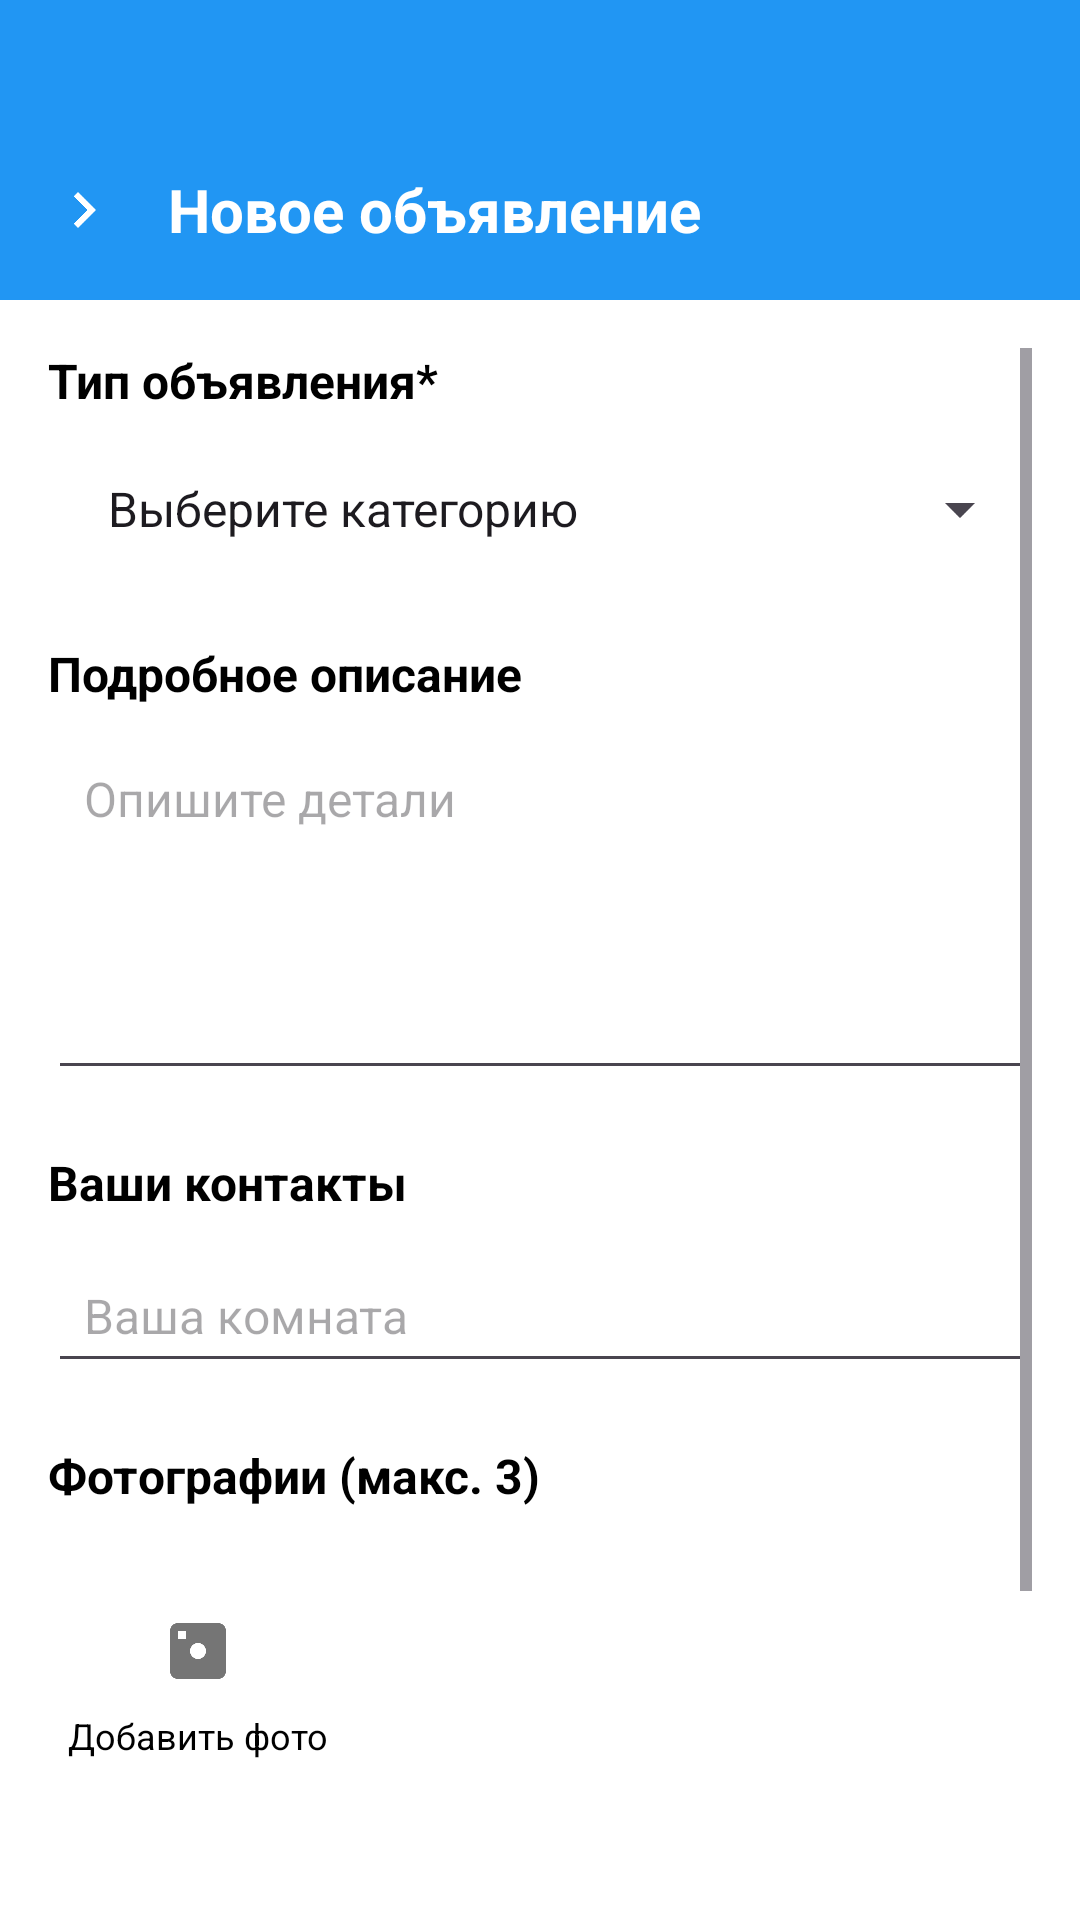

The Android layout XML behind this screen, and the referenced resources:
<!-- AndroidManifest.xml: activity theme Theme.Material3.DayNight.NoActionBar -->
<!-- res/layout/add_avito.xml -->
<?xml version="1.0" encoding="utf-8"?>
<androidx.constraintlayout.widget.ConstraintLayout xmlns:android="http://schemas.android.com/apk/res/android"
    xmlns:app="http://schemas.android.com/apk/res-auto"
    xmlns:tools="http://schemas.android.com/tools"
    android:layout_width="match_parent"
    android:layout_height="match_parent"
    android:background="@color/white">

    
    <LinearLayout
        android:id="@+id/avitoToolbar"
        android:layout_width="0dp"
        android:layout_height="100dp"
        android:background="@color/primary_color"
        android:gravity="center_vertical"
        android:orientation="horizontal"
        android:paddingHorizontal="16dp"
        app:layout_constraintEnd_toEndOf="parent"
        app:layout_constraintStart_toStartOf="parent"
        app:layout_constraintTop_toTopOf="parent">

        
        <ImageButton
            android:id="@+id/backToAvitoButton"
            android:layout_width="wrap_content"
            android:layout_height="wrap_content"
            android:layout_marginTop="20dp"
            android:background="@color/primary_color"
            android:src="@drawable/ic_arrow_right"
            android:tint="@color/white" />

        <TextView
            android:layout_width="0dp"
            android:layout_height="wrap_content"
            android:layout_marginTop="20dp"
            android:layout_weight="1"
            android:layout_marginStart="16dp"
            android:text="Новое объявление"
            android:textColor="@color/white"
            android:textSize="20sp"
            android:textStyle="bold" />

    </LinearLayout>

    <ScrollView
        android:layout_width="match_parent"
        android:layout_height="0dp"
        android:padding="16dp"
        app:layout_constraintBottom_toBottomOf="parent"
        app:layout_constraintEnd_toEndOf="parent"
        app:layout_constraintStart_toStartOf="parent"
        app:layout_constraintTop_toBottomOf="@+id/avitoToolbar">

        <LinearLayout
            android:layout_width="match_parent"
            android:layout_height="wrap_content"
            android:orientation="vertical">

            
            <TextView
                android:layout_width="wrap_content"
                android:layout_height="wrap_content"
                android:layout_marginBottom="8dp"
                android:text="@string/ad_type_required"
                android:textColor="@color/black"
                android:textSize="16sp"
                android:textStyle="bold" />

            <Spinner
                android:id="@+id/categoryAvitostan"
                android:layout_width="match_parent"
                android:layout_height="48dp"
                android:layout_marginBottom="20dp"
                android:paddingHorizontal="12dp"
                android:entries="@array/avito_categories"/>

            
            <TextView
                android:layout_width="wrap_content"
                android:layout_height="wrap_content"
                android:layout_marginBottom="8dp"
                android:text="@string/detailed_description_required"
                android:textColor="@color/black"
                android:textSize="16sp"
                android:textStyle="bold" />

            <EditText
                android:id="@+id/bodyAvitostan"
                android:layout_width="match_parent"
                android:layout_height="120dp"
                android:layout_marginBottom="20dp"
                android:gravity="top"
                android:hint="@string/description_hint"
                android:inputType="textCapSentences|textMultiLine"
                android:paddingHorizontal="12dp"
                android:paddingVertical="12dp"
                android:textSize="16sp" />

            
            <TextView
                android:layout_width="wrap_content"
                android:layout_height="wrap_content"
                android:layout_marginBottom="8dp"
                android:text="@string/contacts_required"
                android:textColor="@color/black"
                android:textSize="16sp"
                android:textStyle="bold" />

            <EditText
                android:id="@+id/roomAvitostan"
                android:layout_width="match_parent"
                android:layout_height="48dp"
                android:layout_marginBottom="20dp"
                android:hint="@string/contacts_hint"
                android:inputType="textCapSentences"
                android:paddingHorizontal="12dp"
                android:textSize="16sp" />

            
            <TextView
                android:layout_width="wrap_content"
                android:layout_height="wrap_content"
                android:layout_marginBottom="8dp"
                android:text="@string/photos_max_3"
                android:textColor="@color/black"
                android:textSize="16sp"
                android:textStyle="bold" />

            <LinearLayout
                android:id="@+id/photosContainer"
                android:layout_width="match_parent"
                android:layout_height="wrap_content"
                android:layout_marginBottom="20dp"
                android:orientation="horizontal">

                
                <LinearLayout
                    android:id="@+id/addPhotoForAvitostan"
                    android:layout_width="100dp"
                    android:layout_height="100dp"
                    android:layout_marginEnd="12dp"
                    android:clickable="true"
                    android:focusable="true"
                    android:foreground="?android:attr/selectableItemBackground"
                    android:gravity="center"
                    android:orientation="vertical">

                    <ImageView
                        android:layout_width="32dp"
                        android:layout_height="32dp"
                        android:src="@drawable/ic_camera"
                        android:tint="@color/grey" />

                    <TextView
                        android:layout_width="wrap_content"
                        android:layout_height="wrap_content"
                        android:layout_marginTop="4dp"
                        android:text="@string/add_photo"
                        android:textColor="@color/black"
                        android:textSize="12sp" />

                </LinearLayout>

            </LinearLayout>

            <HorizontalScrollView
                android:layout_width="match_parent"
                android:layout_height="100dp"
                android:layout_marginTop="-25dp">

                <LinearLayout
                    android:id="@+id/imagesContainerForAvitostan"
                    android:layout_width="wrap_content"
                    android:layout_height="match_parent"
                    android:orientation="horizontal" />
            </HorizontalScrollView>

            

            <Button
                android:id="@+id/publishAvitostanButton"
                android:layout_width="match_parent"
                android:layout_height="56dp"
                android:backgroundTint="@color/primary_color"
                android:text="@string/publish_announcement"
                android:textColor="@color/white"
                android:textSize="16sp"
                android:textStyle="bold" />

        </LinearLayout>
    </ScrollView>

</androidx.constraintlayout.widget.ConstraintLayout>
<!-- resources referenced by this layout -->
<resources>
  <string-array name="avito_categories">
          <item>Выберите категорию</item>
          <item>Отдам вещь</item>
          <item>Возьму вещь</item>
          <item>Нашел вещь</item>
      </string-array>
  <color name="black">#000000</color>
  <color name="grey">#757575</color>
  <color name="primary_color">@color/blue</color>
  <color name="white">#FFFFFF</color>
  <!-- drawable ic_arrow_right (drawable) -->
  <?xml version="1.0" encoding="utf-8"?>
  <vector xmlns:android="http://schemas.android.com/apk/res/android"
      android:width="24dp"
      android:height="24dp"
      android:viewportWidth="24"
      android:viewportHeight="24">
      
      <path
          android:fillColor="@android:color/white"
          android:pathData="M8.59,16.59L13.17,12L8.59,7.41L10,6L16,12L10,18L8.59,16.59Z" />
          
  </vector>
  <!-- drawable ic_camera (drawable) -->
  <?xml version="1.0" encoding="utf-8"?>
  <vector xmlns:android="http://schemas.android.com/apk/res/android"
      android:width="24dp"
      android:height="24dp"
      android:viewportWidth="24"
      android:viewportHeight="24">
      
      <path
          android:fillColor="@android:color/white"
          android:pathData="M12,12M17,5H7A2,2 0 0,0 5,7V17A2,2 0 0,0 7,19H17A2,2 0 0,0 19,17V7A2,2 0 0,0 17,5M17,7V9H19V7H17M7,7H9V9H7V7M12,14A2,2 0 0,1 10,12A2,2 0 0,1 12,10A2,2 0 0,1 14,12A2,2 0 0,1 12,14Z" />
          
  </vector>
  <string name="ad_type_required">Тип объявления*</string>
  <string name="add_photo">Добавить фото</string>
  <string name="contacts_hint">Ваша комната</string>
  <string name="contacts_required">Ваши контакты</string>
  <string name="description_hint">Опишите детали</string>
  <string name="detailed_description_required">Подробное описание</string>
  <string name="photos_max_3">Фотографии (макс. 3)</string>
  <string name="publish_announcement">Отправить заявку</string>
  <color name="blue">#2196F3</color>
</resources>
